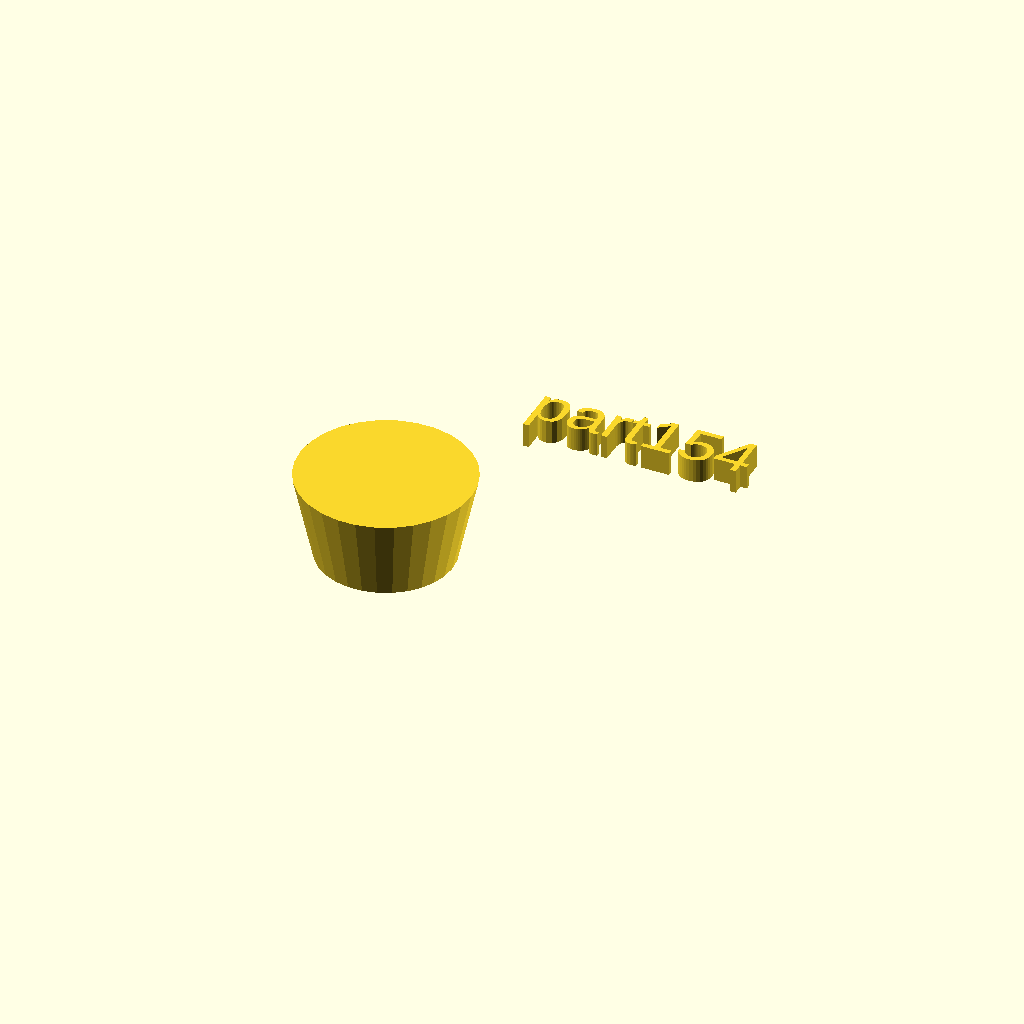
Cell 1: rendered with the file's own defaults.
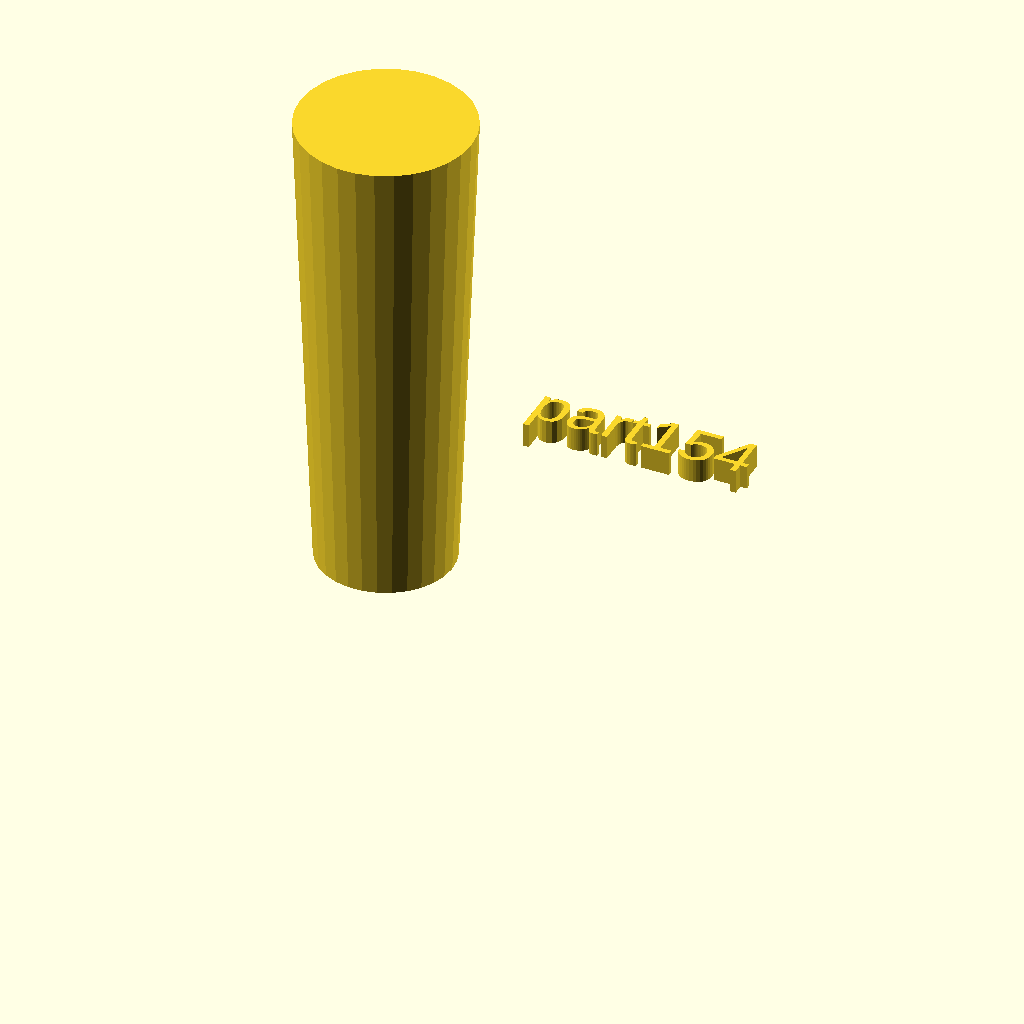
Cell 2: the same model with h = 100.
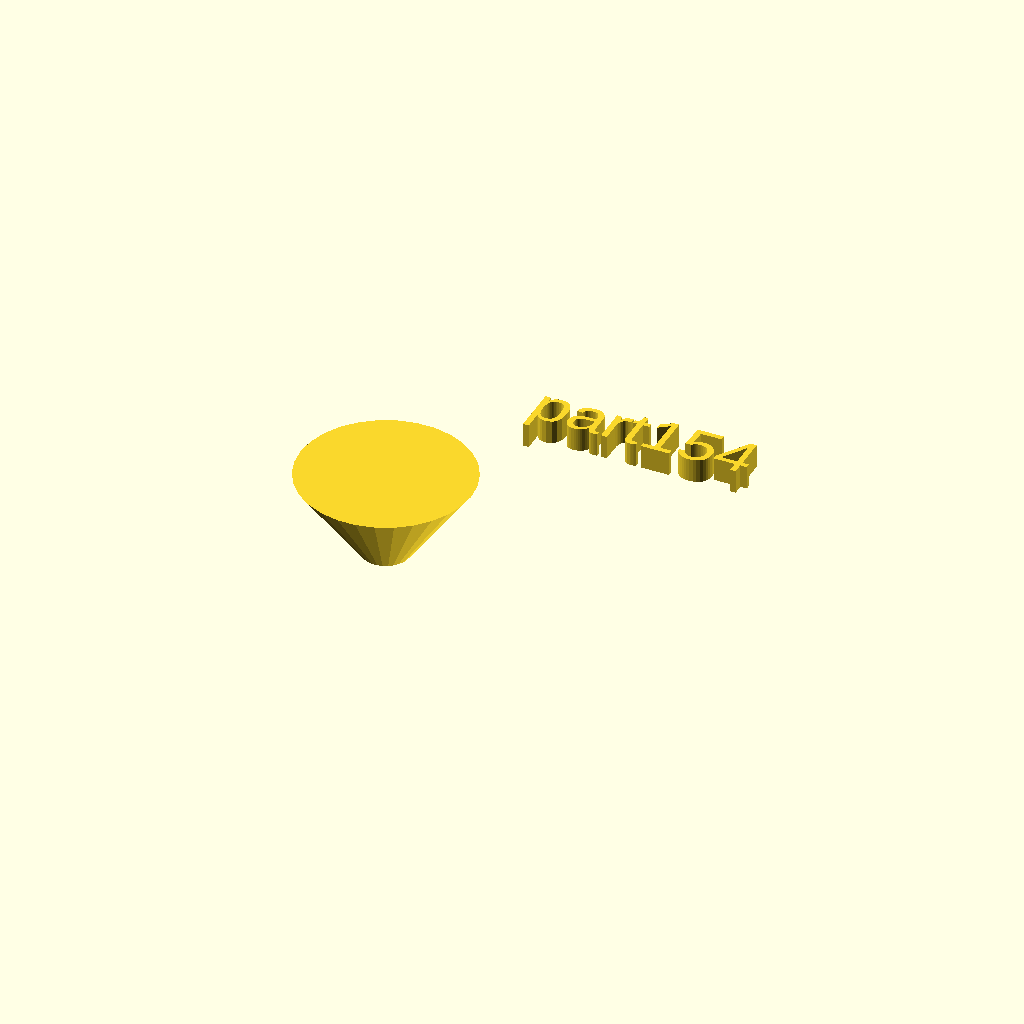
Cell 3: the same model with r1 = 5.
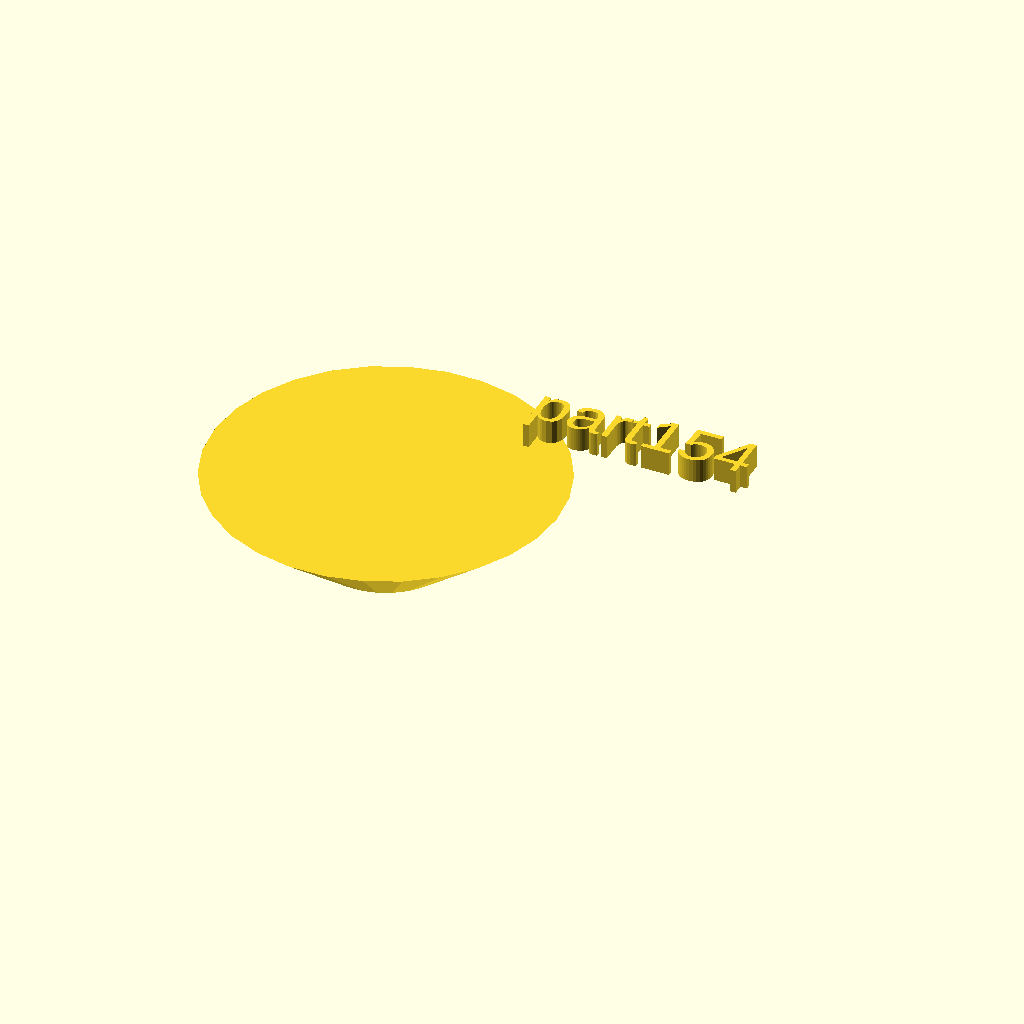
Cell 4: the same model with r2 = 36.
All cells are drawn from one camera (rotation 55°, 0°, 25°, orthographic, colour scheme Cornfield), so only the parameter changes between them.
The OpenSCAD source (docs/local_scad/001/054.scad):
//[CUSTOMIZATION]
// Height
h=18; // [10:100]
// Radius 1
r1=14; // [5,10,15]
// Radius 2
r2=18;
// Message
txt="part154";
// I love it
boolvar=true;
module __END_CUSTOMIZATIONS () { }
cylinder(h,r1,r2);
translate([20,20,20]) { linear_extrude(5) text(txt, font="Liberation Sans"); }
Parameter table extracted from the source (name, type, default, range or options):
h: number, default 18, range 10 to 100
r1: number, default 14, options 5, 10, 15
r2: number, default 18
txt: string, default "part154"
boolvar: bool, default true
